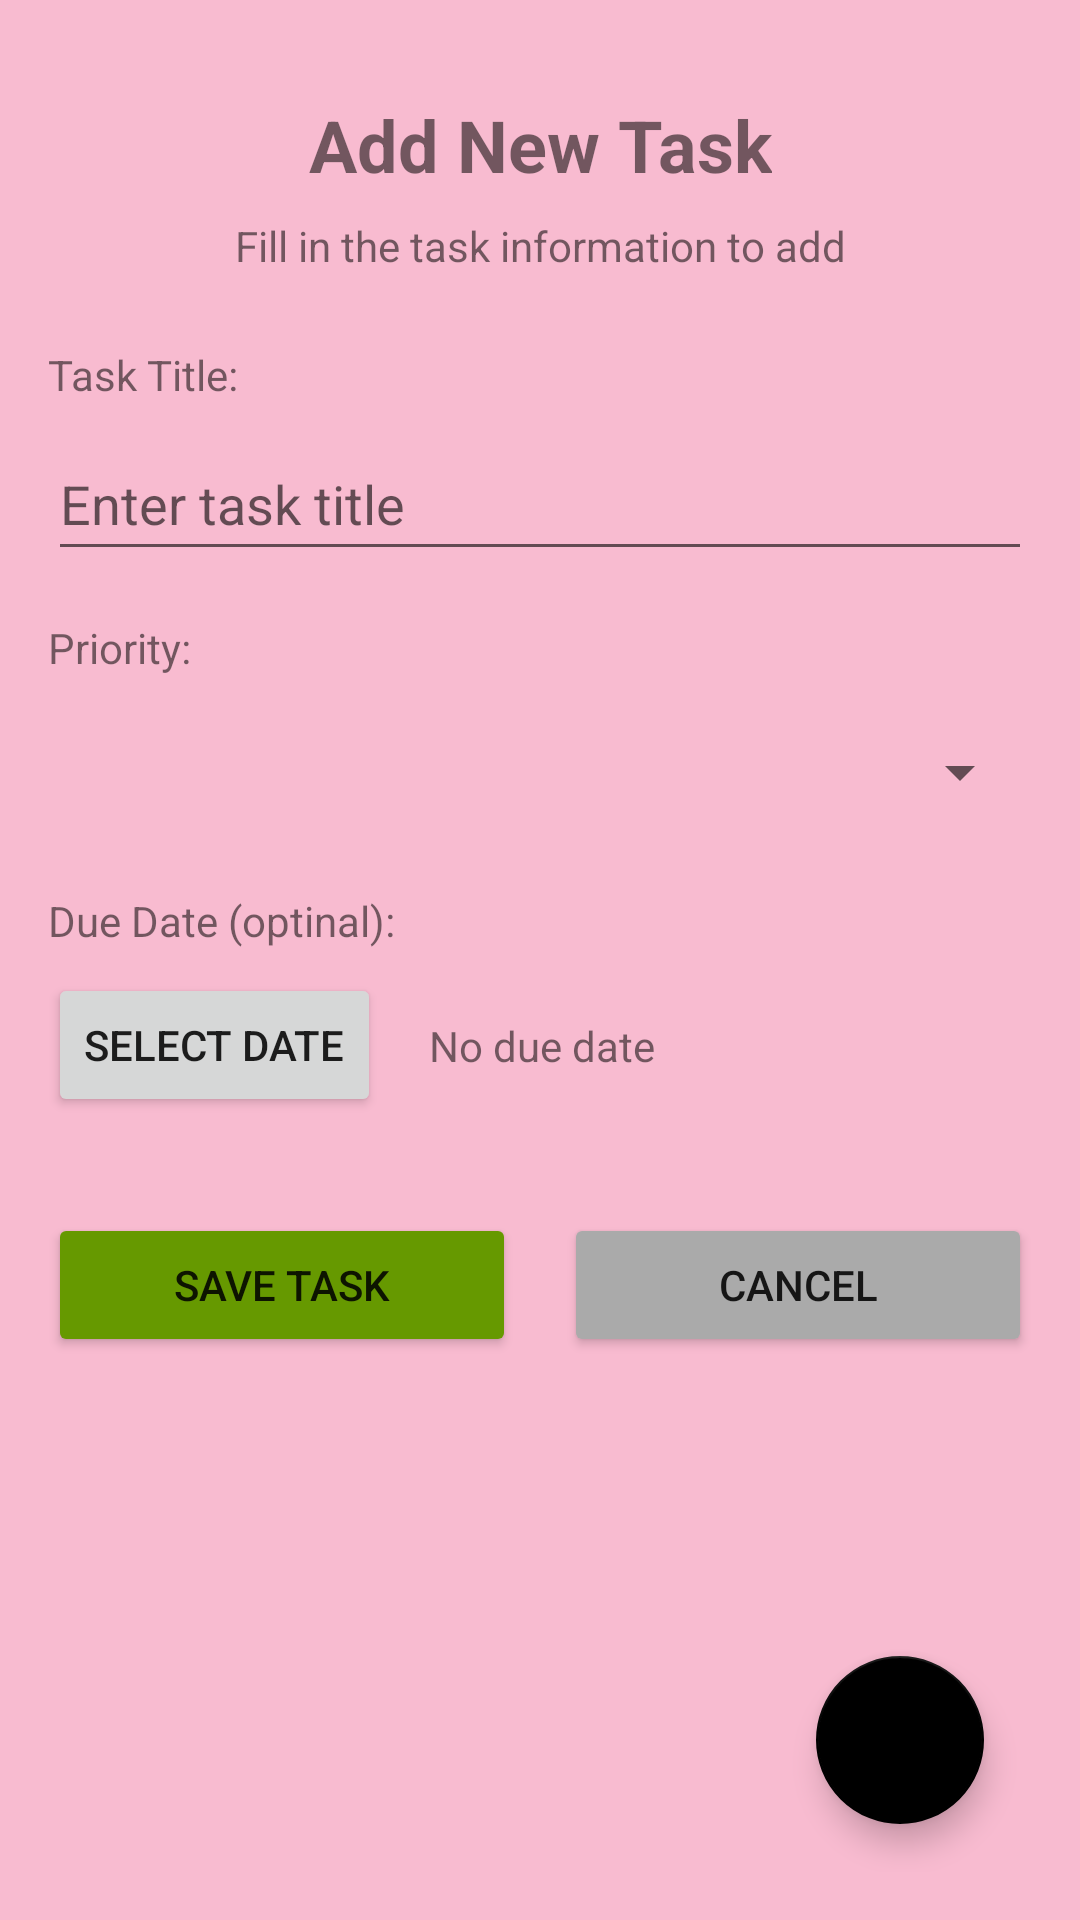

This screen was rendered from an Android layout file. Write that file and the resources it references.
<!-- AndroidManifest.xml: application theme Theme.ToDoApp -->
<!-- res/layout/fragment_task_list.xml -->
<?xml version="1.0" encoding="utf-8"?>
<androidx.constraintlayout.widget.ConstraintLayout
    xmlns:android="http://schemas.android.com/apk/res/android"
    xmlns:app="http://schemas.android.com/apk/res-auto"
    android:layout_width="match_parent"
    android:layout_height="match_parent"
    android:padding="16dp"
    android:background="@color/pastel_pink">

    <androidx.recyclerview.widget.RecyclerView
        android:id="@+id/recyclerViewTasks"
        android:layout_width="0dp"
        android:layout_height="0dp"
        app:layout_constraintTop_toBottomOf="@id/btnCancel"
        app:layout_constraintBottom_toTopOf="@+id/fabAddTask"
        app:layout_constraintStart_toStartOf="parent"
        app:layout_constraintEnd_toEndOf="parent"
        android:paddingTop="16dp"
        android:clipToPadding="false" />
    <androidx.recyclerview.widget.RecyclerView
        android:id="@+id/recyclerView"
        android:layout_width="0dp"
        android:layout_height="0dp"
        app:layout_constraintTop_toBottomOf="@id/tvSelectedDate"
        app:layout_constraintBottom_toTopOf="@id/btnSaveTask"
        app:layout_constraintStart_toStartOf="parent"
        app:layout_constraintEnd_toEndOf="parent"
        android:layout_marginTop="16dp" />

    <TextView
        android:id="@+id/tvTitle"
        android:layout_width="wrap_content"
        android:layout_height="wrap_content"
        android:text="@string/add_task_title"
        android:textSize="24sp"
        android:textStyle="bold"
        android:layout_marginTop="16dp"
        app:layout_constraintTop_toTopOf="parent"
        app:layout_constraintStart_toStartOf="parent"
        app:layout_constraintEnd_toEndOf="parent"/>

    <TextView
        android:id="@+id/tvSubtitle"
        android:layout_width="match_parent"
        android:layout_height="wrap_content"
        android:text="@string/add_task_subtitle"
        android:textAlignment="center"
        android:layout_marginTop="8dp"
        app:layout_constraintTop_toBottomOf="@id/tvTitle"
        app:layout_constraintStart_toStartOf="parent"
        app:layout_constraintEnd_toEndOf="parent"/>

    <TextView
        android:id="@+id/tvTaskTitleLabel"
        android:layout_width="wrap_content"
        android:layout_height="wrap_content"
        android:text="@string/task_title_label"
        android:layout_marginTop="24dp"
        app:layout_constraintTop_toBottomOf="@id/tvSubtitle"
        app:layout_constraintStart_toStartOf="parent"/>

    <EditText
        android:id="@+id/etTaskTitle"
        android:layout_width="match_parent"
        android:layout_height="wrap_content"
        android:minHeight="48dp"
        android:layout_marginTop="8dp"
        android:hint="@string/task_title_hint"
        android:inputType="text"
        android:maxLines="1"
        app:layout_constraintTop_toBottomOf="@id/tvTaskTitleLabel"
        app:layout_constraintStart_toStartOf="parent"
        app:layout_constraintEnd_toEndOf="parent"/>

    <TextView
        android:id="@+id/tvPriorityLabel"
        android:layout_width="wrap_content"
        android:layout_height="wrap_content"
        android:text="@string/priority_label"
        android:layout_marginTop="16dp"
        app:layout_constraintTop_toBottomOf="@id/etTaskTitle"
        app:layout_constraintStart_toStartOf="parent"/>

    <Spinner
        android:id="@+id/spinnerPriority"
        android:layout_width="match_parent"
        android:layout_height="wrap_content"
        android:minHeight="48dp"
        android:paddingTop="8dp"
        android:paddingBottom="8dp"
        android:layout_marginTop="8dp"
        app:layout_constraintTop_toBottomOf="@id/tvPriorityLabel"
        app:layout_constraintStart_toStartOf="parent"
        app:layout_constraintEnd_toEndOf="parent" />


    <TextView
        android:id="@+id/tvDueDateLabel"
        android:layout_width="wrap_content"
        android:layout_height="wrap_content"
        android:text="@string/due_date_label"
        android:layout_marginTop="16dp"
        app:layout_constraintTop_toBottomOf="@id/spinnerPriority"
        app:layout_constraintStart_toStartOf="parent"/>

    <Button
        android:id="@+id/btnSelectDate"
        android:layout_width="wrap_content"
        android:layout_height="wrap_content"
        android:text="@string/select_date_button"
        android:layout_marginTop="8dp"
        app:layout_constraintTop_toBottomOf="@id/tvDueDateLabel"
        app:layout_constraintStart_toStartOf="parent"/>


    <TextView
        android:id="@+id/tvSelectedDate"
        android:layout_width="0dp"
        android:layout_height="wrap_content"
        android:text="@string/no_due_date"
        android:layout_marginStart="16dp"
        android:gravity="center_vertical"
        app:layout_constraintTop_toTopOf="@id/btnSelectDate"
        app:layout_constraintBottom_toBottomOf="@id/btnSelectDate"
        app:layout_constraintStart_toEndOf="@id/btnSelectDate"
        app:layout_constraintEnd_toEndOf="parent"/>

    <Button
        android:id="@+id/btnSaveTask"
        android:layout_width="0dp"
        android:layout_height="wrap_content"
        android:text="@string/save_task_button"
        android:backgroundTint="@android:color/holo_green_dark"
        android:layout_marginTop="32dp"
        android:layout_marginEnd="8dp"
        app:layout_constraintTop_toBottomOf="@id/btnSelectDate"
        app:layout_constraintStart_toStartOf="parent"
        app:layout_constraintEnd_toStartOf="@id/btnCancel"/>

    <Button
        android:id="@+id/btnCancel"
        android:layout_width="0dp"
        android:layout_height="wrap_content"
        android:text="@string/cancel_button"
        android:backgroundTint="@android:color/darker_gray"
        android:layout_marginStart="8dp"
        app:layout_constraintTop_toTopOf="@id/btnSaveTask"
        app:layout_constraintStart_toEndOf="@id/btnSaveTask"
        app:layout_constraintEnd_toEndOf="parent"/>
    <com.google.android.material.floatingactionbutton.FloatingActionButton
        android:id="@+id/fabAddTask"
        android:layout_width="wrap_content"
        android:layout_height="wrap_content"
        android:contentDescription="@string/add_task_button"
        android:src="@drawable/ic_add"
        android:tint="@android:color/white"
        app:layout_constraintBottom_toBottomOf="parent"
        app:layout_constraintEnd_toEndOf="parent"
        android:layout_margin="16dp"
        app:backgroundTint="@color/black" />

</androidx.constraintlayout.widget.ConstraintLayout>
<!-- resources referenced by this layout -->
<resources>
  <color name="black">#FF000000</color>
  <color name="pastel_pink">#F8BBD0</color>
  <string name="add_task_button">Adding new task</string>
  <string name="add_task_subtitle">Fill in the task information to add</string>
  <string name="add_task_title">Add New Task</string>
  <string name="cancel_button">Cancel</string>
  <string name="due_date_label">Due Date (optinal):</string>
  <string name="no_due_date">No due date</string>
  <string name="priority_label">Priority:</string>
  <string name="save_task_button">Save Task</string>
  <string name="select_date_button">Select Date</string>
  <string name="task_title_hint">Enter task title</string>
  <string name="task_title_label">Task Title:</string>
  <style name="Theme.ToDoApp" parent="Theme.AppCompat.Light.DarkActionBar">
          <item name="colorPrimary">@color/purple_500</item>
          <item name="colorPrimaryDark">@color/purple_700</item>
          <item name="colorAccent">@color/teal_200</item>
      </style>
  <color name="purple_500">#FF6200EE</color>
  <color name="purple_700">#FF3700B3</color>
  <color name="teal_200">#FF03DAC5</color>
</resources>
